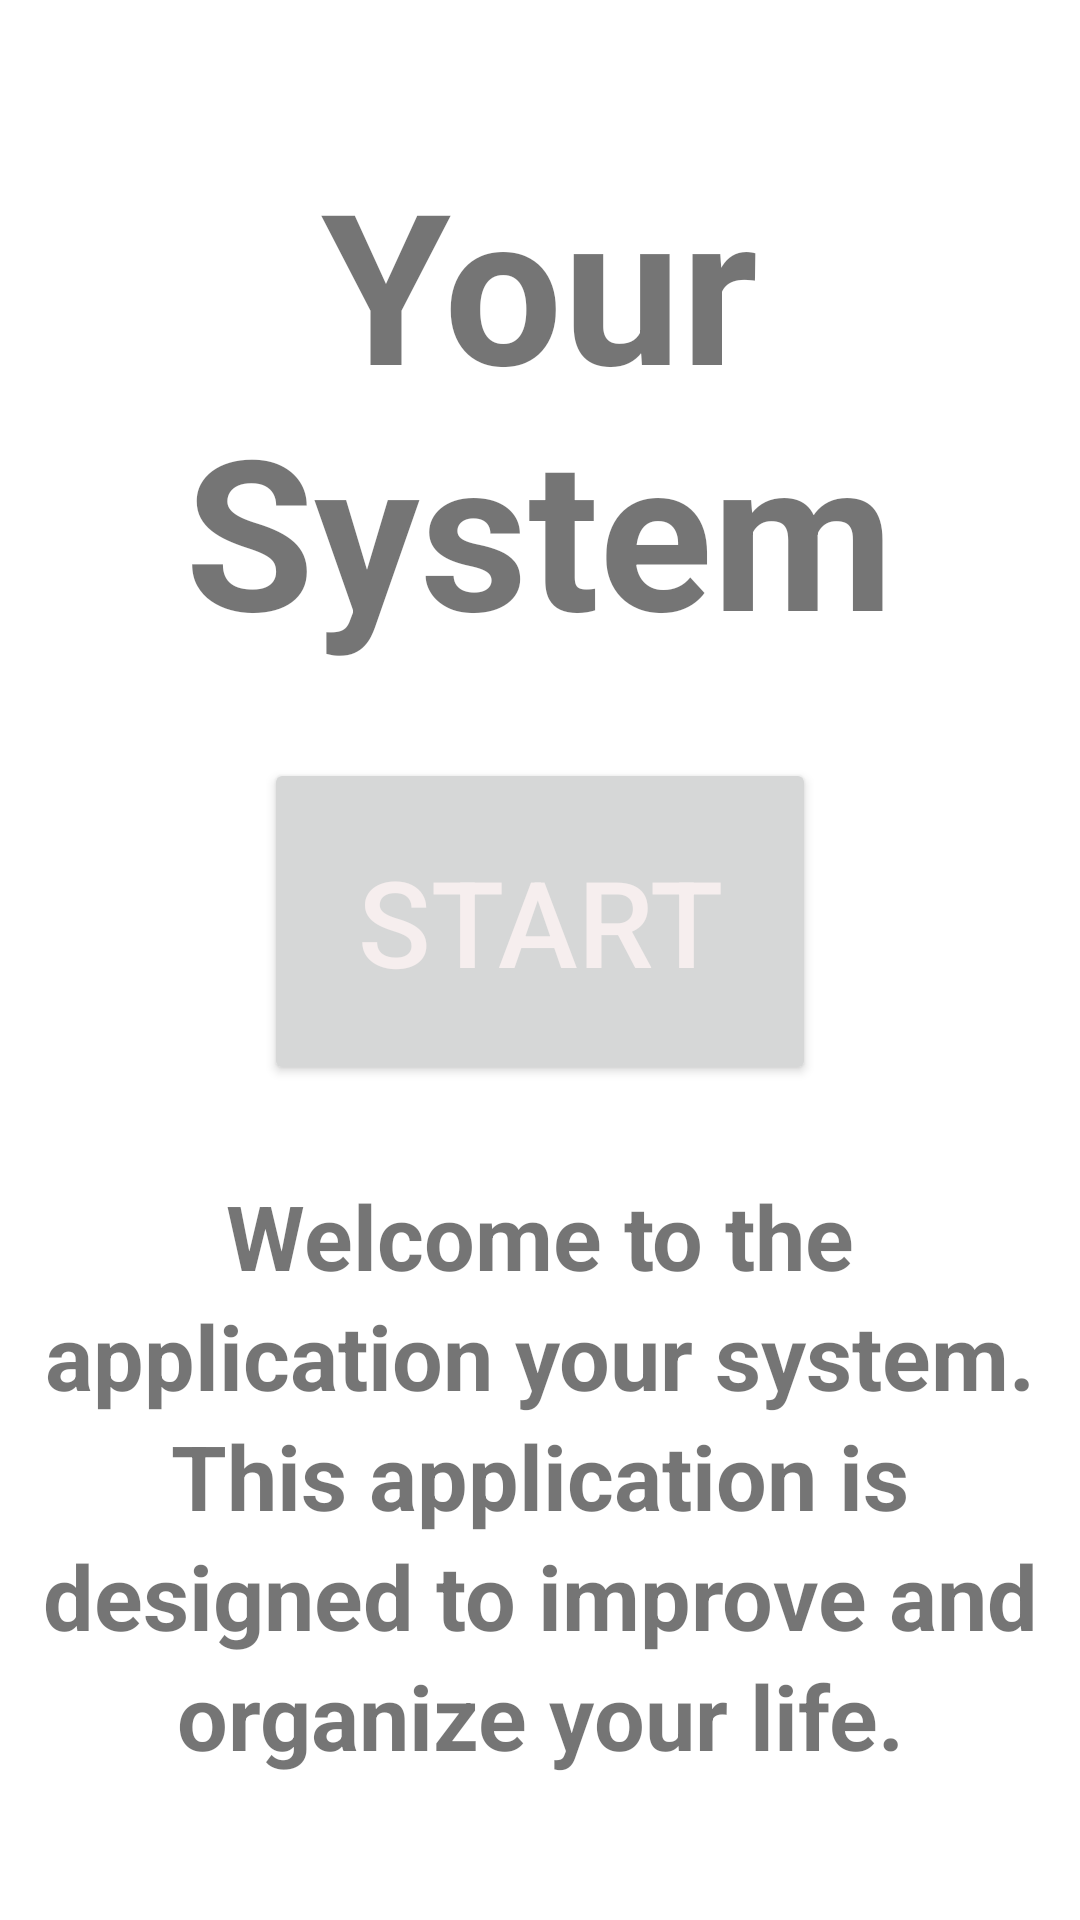

Android layout source for this screen:
<!-- AndroidManifest.xml: application theme Theme.YourSystem -->
<!-- res/layout/welcome_screen.xml -->
<?xml version="1.0" encoding="utf-8"?>
<androidx.constraintlayout.widget.ConstraintLayout
    xmlns:android="http://schemas.android.com/apk/res/android"
    xmlns:tools="http://schemas.android.com/tools"
    android:layout_width="match_parent"
    android:layout_height="match_parent"
    tools:context=".WelcomeScreen">
    <LinearLayout
        android:layout_width="match_parent"
        android:layout_height="match_parent"
        android:orientation="vertical"
        android:gravity="center">

        <TextView
            android:id="@+id/logo"
            android:layout_width="253dp"
            android:layout_height="wrap_content"
            android:text="@string/logo"
            android:textAlignment="center"
            android:textSize="70sp"
            android:textStyle="bold" />

        <Button
            android:id="@+id/btnStart"
            android:layout_width="184dp"
            android:layout_height="109dp"
            android:layout_marginHorizontal="150sp"
            android:layout_marginTop="30dp"
            android:text="@string/butt_start"
            android:textSize="40sp"
            android:textColor="#F6EEEE" />

        <TextView
            android:id="@+id/greetings"
            android:layout_width="350sp"
            android:layout_height="wrap_content"
            android:layout_marginTop="30dp"
            android:lineSpacingExtra="5sp"
            android:text="@string/greetings"
            android:textAlignment="center"
            android:textSize="30sp"
            android:textStyle="bold" />

    </LinearLayout>
</androidx.constraintlayout.widget.ConstraintLayout>
<!-- resources referenced by this layout -->
<resources>
  <string name="butt_start">start</string>
  <string name="greetings">Welcome to the application "your system".
          This application is designed to improve and organize your life.</string>
  <string name="logo">Your System</string>
  <style name="Theme.YourSystem" parent="Theme.MaterialComponents.DayNight.NoActionBar">
          
          <item name="colorPrimary">@color/purple_500</item>
          <item name="colorPrimaryVariant">@color/purple_700</item>
          <item name="colorOnPrimary">@color/white</item>
          
          <item name="colorSecondary">@color/teal_200</item>
          <item name="colorSecondaryVariant">@color/teal_700</item>
          <item name="colorOnSecondary">@color/black</item>
          
          <item name="android:statusBarColor" tools:targetApi="l">?attr/colorPrimaryVariant</item>
          
      </style>
  <color name="purple_500">#858388</color>
  <color name="purple_700">#FF3700B3</color>
  <color name="white">#FFFFFFFF</color>
  <color name="teal_200">#FF03DAC5</color>
  <color name="teal_700">#FF018786</color>
  <color name="black">#FF000000</color>
</resources>
